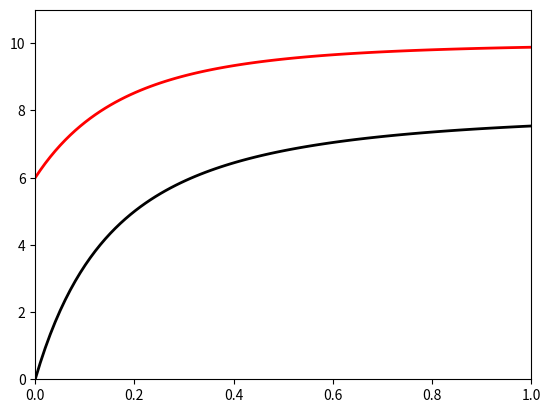

This figure's Python source:
import matplotlib.pyplot as plt
import numpy as np
import pylab as pl


x = np.linspace(0, 1, 100)
asym1 = -0.8 / ((x+np.sqrt(0.1))**2) + 8
asym2 = -1 / ((x+np.sqrt(0.5))**4) + 10
pl.xlim(0, 1)
pl.ylim(0, 11)
pl.plot(x, asym1, color="black",  linewidth=2, linestyle="-")
pl.plot(x, asym2, color="red",  linewidth=2, linestyle="-")
pl.show()


